The GitHub repository YASWINKUMAR02/EyeDiseaseNet contains a labelled image folder "preprocessed_dr_dataset" with 4 categories: mild, moderate, proliferate DR, severe. Examples follow, each with its label.

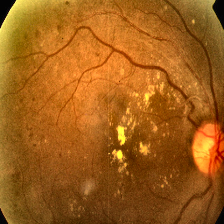
Label: severe

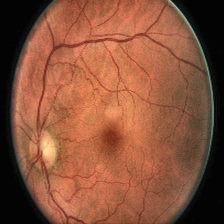
Label: moderate

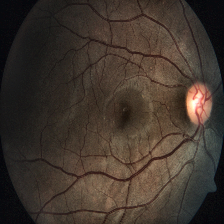
Label: severe

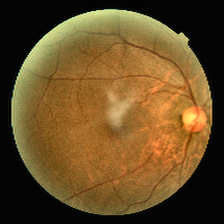
Label: mild

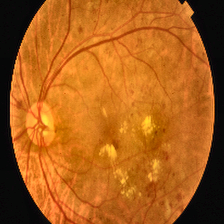
Label: proliferate DR

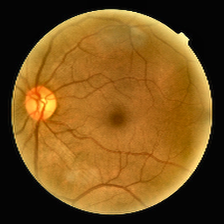
Label: mild
